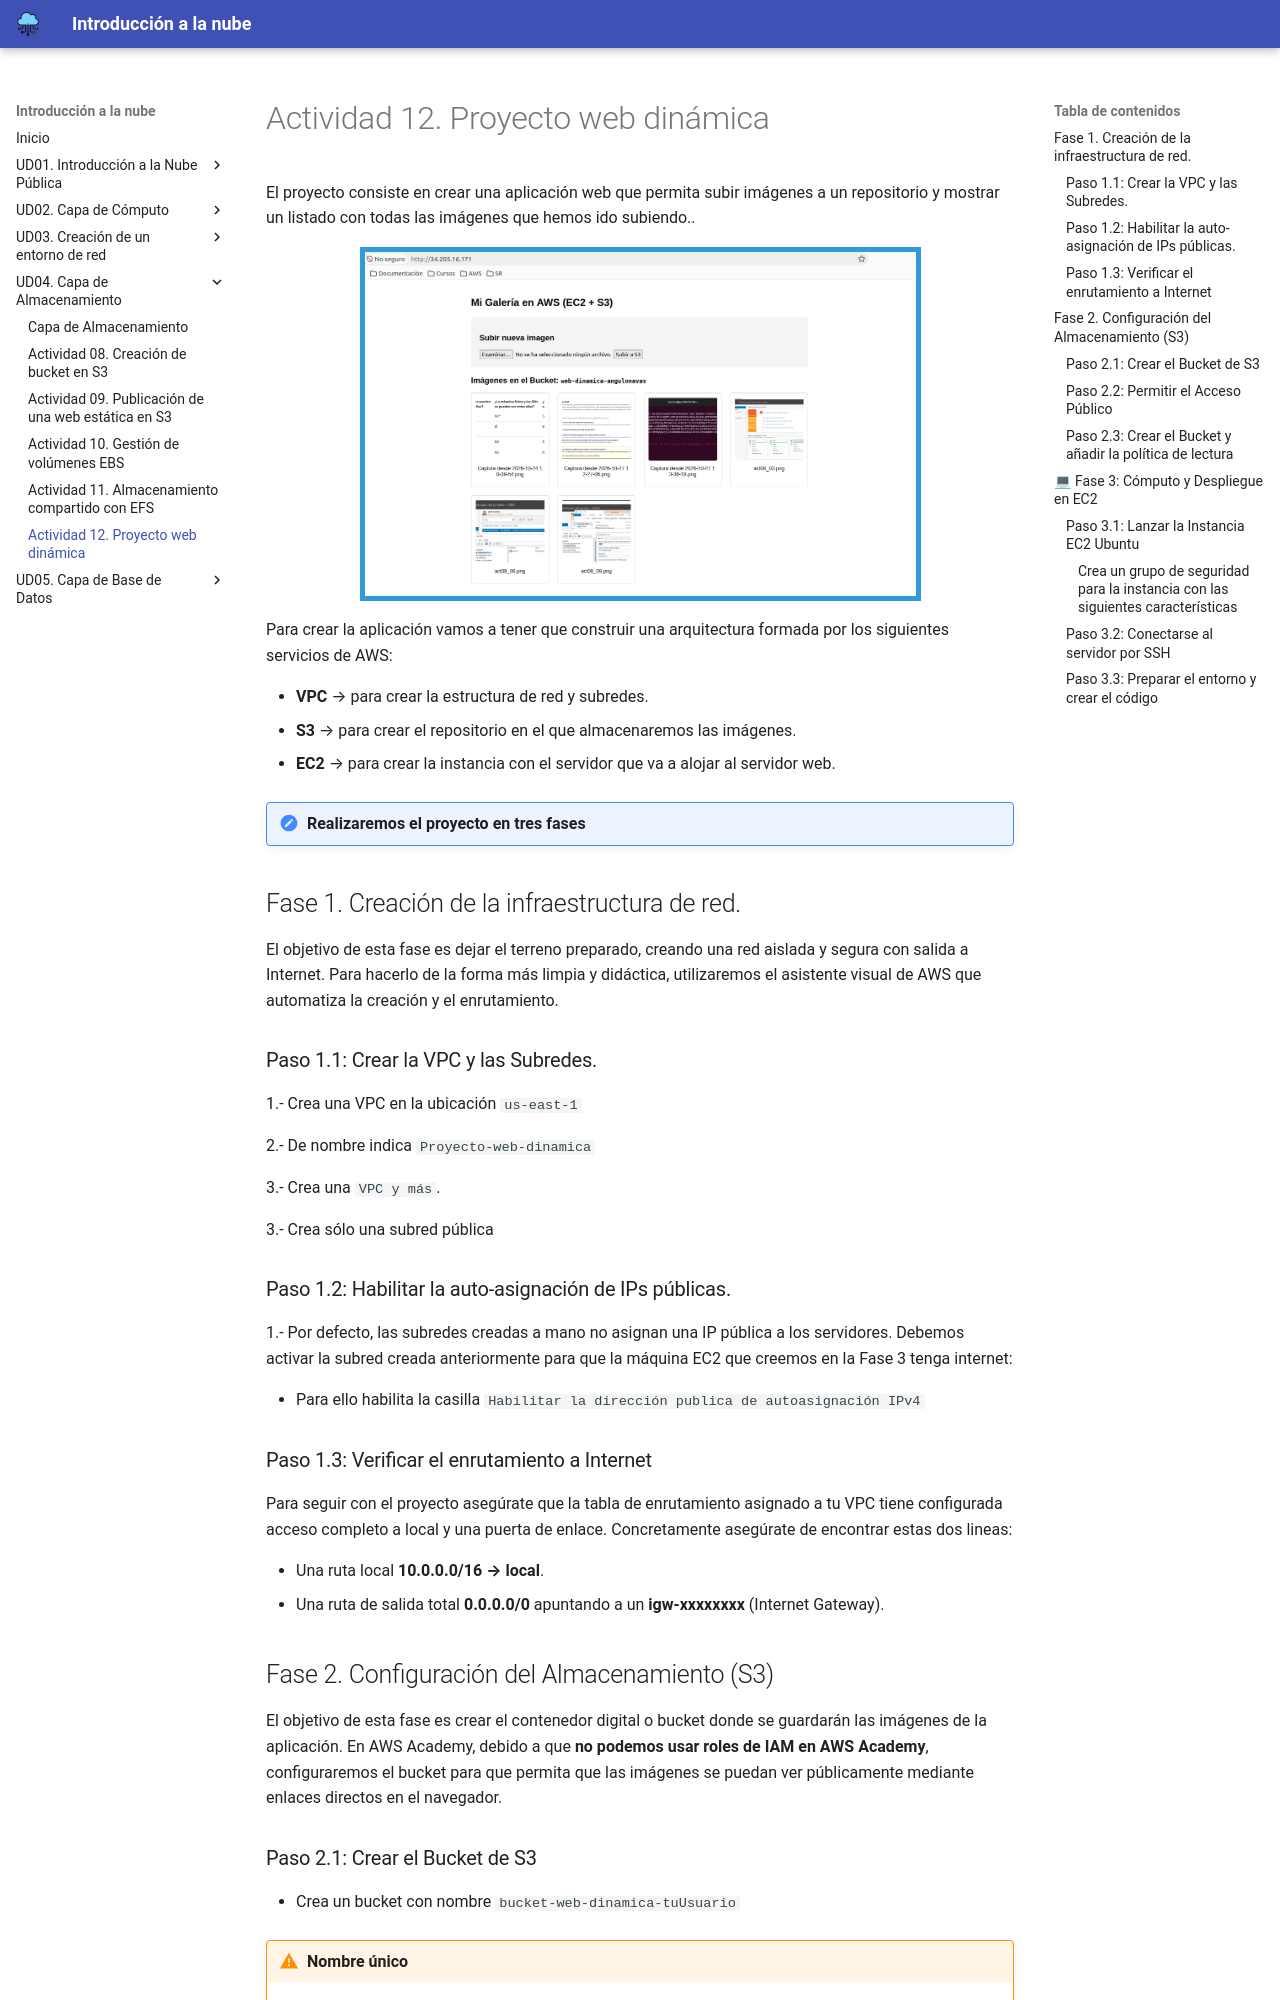

repository: cangulonavas/optativa-cloud-2dam · page: ud04/actividad12.html · generator: mkdocs

# Actividad 12. Proyecto web dinámica

El proyecto consiste en crear una aplicación web que permita subir imágenes a un repositorio y mostrar un listado con todas las imágenes que hemos ido subiendo..

<img src="../images/ud04/actividad12/act12_01.png"  style="border: 5px solid #3498db;" width="75%">

Para crear la aplicación vamos a tener que construir una arquitectura formada por los siguientes servicios de AWS:

- **VPC** → para crear la estructura de red y subredes.
- **S3** → para crear el repositorio en el que almacenaremos las imágenes.
- **EC2** → para crear la instancia con el servidor que va a alojar al servidor web.

!!! note "Realizaremos el proyecto en tres fases"

## Fase 1. Creación de la infraestructura de red. ##

El objetivo de esta fase es dejar el terreno preparado, creando una red aislada y segura con salida a Internet. Para hacerlo de la forma más limpia y didáctica, utilizaremos el asistente visual de AWS que automatiza la creación y el enrutamiento.

### Paso 1.1: Crear la VPC y las Subredes. ###

1.- Crea una VPC en la ubicación `us-east-1`

2.- De nombre indica `Proyecto-web-dinamica`

3.- Crea una `VPC y más`.

3.- Crea sólo una subred pública

### Paso 1.2: Habilitar la auto-asignación de IPs públicas. ###

1.- Por defecto, las subredes creadas a mano no asignan una IP pública a los servidores. Debemos activar la subred creada anteriormente para que la máquina EC2 que creemos en la Fase 3 tenga internet:

   - Para ello habilita la casilla `Habilitar la dirección publica de autoasignación IPv4`

### Paso 1.3: Verificar el enrutamiento a Internet ###

Para seguir con el proyecto asegúrate que la tabla de enrutamiento asignado a tu VPC tiene configurada acceso completo a local y una puerta de enlace. Concretamente asegúrate de encontrar estas dos lineas:

- Una ruta local **10.0.0.0/16 → local**.
- Una ruta de salida total **0.0.0.0/0** apuntando a un **igw-xxxxxxxx** (Internet Gateway).


## Fase 2. Configuración del Almacenamiento (S3) ##

El objetivo de esta fase es crear el contenedor digital o bucket donde se guardarán las imágenes de la aplicación. En AWS Academy, debido a que **no podemos usar roles de IAM en AWS Academy**, configuraremos el bucket para que permita que las imágenes se puedan ver públicamente mediante enlaces directos en el navegador.

### Paso 2.1: Crear el Bucket de S3 ###

- Crea un bucket con nombre `bucket-web-dinamica-tuUsuario` 

!!! Warning "Nombre único"
    Recuerda que el nombre del bucket debe ser único a nivel mundial.

- Asegúrate de que se crea en la zona `us-east-1` y tienes habilitadas las `listas ACL`
- El bucket tiene que estar asignado al propietario preferido.
